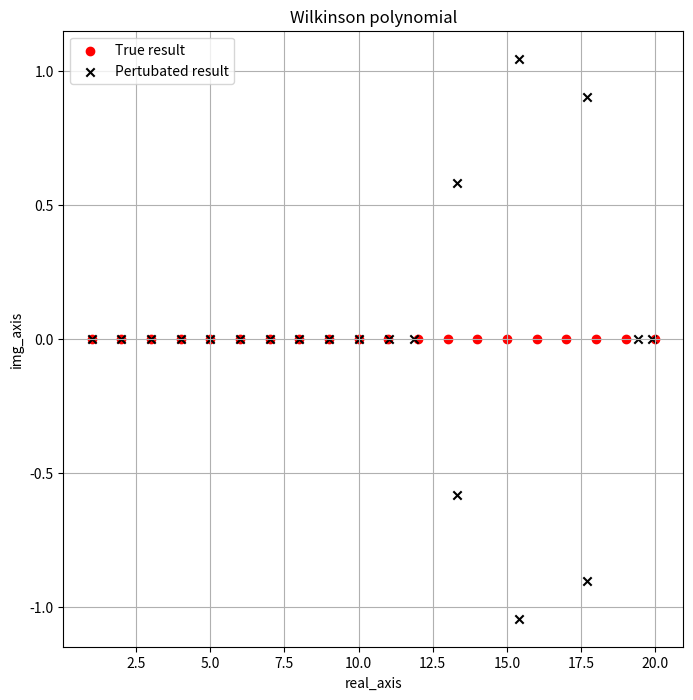

The matplotlib source for this figure:
import matplotlib.pyplot as plt
import numpy as np
from sympy import Symbol, Poly,diff
from sympy.polys.polytools import poly_from_expr,degree
import pandas as pd
import seaborn as sns
def wilkinson(x):
    p=np.prod(np.array([x-i for i in range(1,21)]))
    return p
x=Symbol('x')
w=1
for i in range(1,21):
    w=w*(x-i)
#print (w.expand()) #this will expand the polynomial
P,d=poly_from_expr(w.expand()) #This will construct a polynomial 
p=P.all_coeffs()
print(f'This is the coeficient of the Wilkinson polynomial {p}')
# machine_root=np.roots(p)
# print(machine_root)
# print(np.polyval(p,np.arange(1,21,dtype=float)))
epsilon=10**(-10)
p[0]=p[0]+epsilon
act_root=[np.arange(1,21)]
x_1=[ele.real for ele in act_root]
y_1=[ele.imag for ele in act_root]
perturbed_root=np.roots(p)
print(f'This is the zeros for the perturbated polynomial {perturbed_root}')
# norm=np.abs(perturbed_root)
# del_x=np.abs(norm-np.arange(20,0,-1))
# p=[float(i) for i in p]
# yval=np.polyval(p,np.arange(1,21))
# con_number=norm/del_x
# print(max(con_number))
x_2=[ele.real for ele in perturbed_root]
y_2=[ele.imag for ele in perturbed_root]
# x_3=[ele.real for ele in machine_root]
# y_3=[ele.imag for ele in machine_root]
fig=plt.figure(figsize=(8, 8))
plt.scatter(x_1,y_1,marker="o",color='red',label='True result')
plt.scatter(x_2,y_2,marker='x',color='black',label="Pertubated result")
# plt.scatter(x_3,y_3)
plt.xlabel('real_axis')
plt.ylabel('img_axis')
plt.legend()
plt.title("Wilkinson polynomial")
plt.grid()
fig.savefig('result.pdf')


# x=Symbol('x')
# w=1
# for i in range(1,21):
#     w=w*(x-i)
# P,d=poly_from_expr(w.expand())
# p=P.all_coeffs()
# p[0]=p[0]+10**(-10)
# p1=Poly(p,x)
# sum=diff(p1,x)
# coe=sum.coeffs()
# con_num=[]
# for i in range(1,21):
#     value=(i**19*(1+10**(-10)))/(np.polyval(coe,i))
#     con_num.append(value)
# a=[abs(j) for j in con_num ]
# print(f'This is the conditional number for different z: {a}')
# print(f' Hence the maximum is {max(a)}, which come from z={a.index(max(a))+1}. ')
